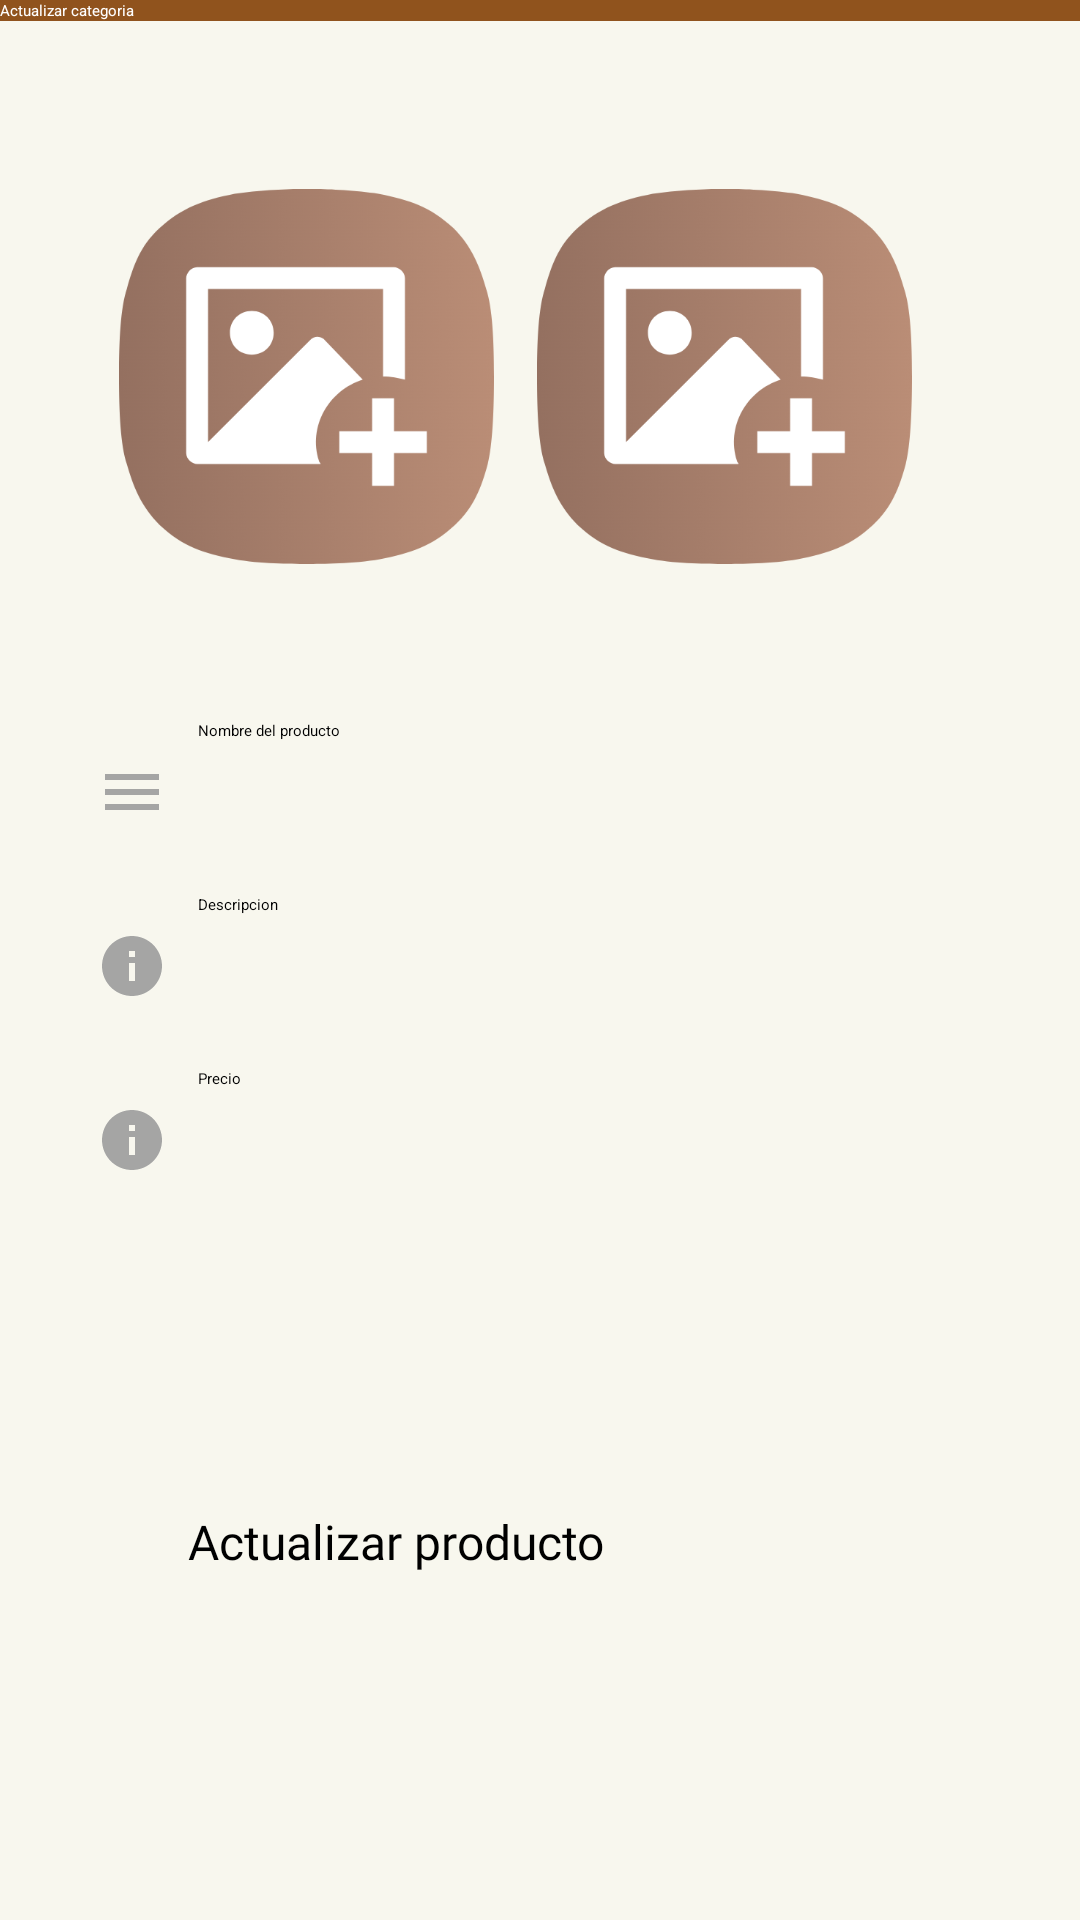

Produce the Android XML layout that renders to this screen, including the resource entries it uses.
<!-- AndroidManifest.xml: application theme Theme.CrudSQLite -->
<!-- res/layout/admin_product_update.xml -->
<?xml version="1.0" encoding="utf-8"?>
<androidx.constraintlayout.widget.ConstraintLayout xmlns:android="http://schemas.android.com/apk/res/android"
    xmlns:app="http://schemas.android.com/apk/res-auto"
    xmlns:tools="http://schemas.android.com/tools"
    android:layout_width="match_parent"
    android:layout_height="match_parent"
    android:background="#F8F7EE">

    <androidx.appcompat.widget.Toolbar
        android:id="@+id/toolbar_update_category"
        android:layout_width="match_parent"
        android:layout_height="wrap_content"
        android:background="#90531D"
        android:theme="@style/ThemeOverlay.AppCompat.Dark.ActionBar"
        app:layout_constraintEnd_toEndOf="parent"
        app:layout_constraintStart_toStartOf="parent"
        app:layout_constraintTop_toTopOf="parent"
        app:navigationIcon="@drawable/ic_arrow_back"
        app:title="@string/toolbar_category_update_title"
        app:titleTextColor="@color/white" />

    <EditText
        android:id="@+id/product_update_name"
        android:layout_width="match_parent"
        android:layout_height="wrap_content"
        android:layout_marginHorizontal="16dp"
        android:layout_marginStart="32dp"
        android:layout_marginTop="52dp"
        android:layout_marginEnd="32dp"
        android:autofillHints="Lorem ipsum"
        android:drawableStart="@drawable/ic_menu"
        android:drawablePadding="10dp"
        android:hint="@string/hint_field_product_name"
        android:inputType="text"
        android:minHeight="48dp"
        app:layout_constraintEnd_toEndOf="parent"
        app:layout_constraintHorizontal_bias="0.0"
        app:layout_constraintStart_toStartOf="parent"
        app:layout_constraintTop_toBottomOf="@+id/product_update_image2" />

    <EditText
        android:id="@+id/product_update_description"
        android:layout_width="match_parent"
        android:layout_height="wrap_content"
        android:layout_marginHorizontal="16dp"
        android:layout_marginStart="32dp"
        android:layout_marginTop="10dp"
        android:layout_marginEnd="32dp"
        android:autofillHints="Lorem ipsum"
        android:drawableStart="@drawable/ic_menu_info_details"
        android:drawablePadding="10dp"
        android:hint="@string/hint_field_product_description"
        android:inputType="text"
        android:minHeight="48dp"
        app:layout_constraintEnd_toEndOf="parent"
        app:layout_constraintStart_toStartOf="parent"
        app:layout_constraintTop_toBottomOf="@+id/product_update_name" />

    <EditText
        android:id="@+id/product_update_price"
        android:layout_width="match_parent"
        android:layout_height="wrap_content"
        android:layout_marginHorizontal="16dp"
        android:layout_marginStart="32dp"
        android:layout_marginTop="10dp"
        android:layout_marginEnd="32dp"
        android:autofillHints="Lorem ipsum"
        android:drawableStart="@drawable/ic_menu_info_details"
        android:drawablePadding="10dp"
        android:hint="@string/hint_field_product_price"
        android:inputType="numberDecimal"
        android:minHeight="48dp"
        app:layout_constraintEnd_toEndOf="parent"
        app:layout_constraintStart_toStartOf="parent"
        app:layout_constraintTop_toBottomOf="@+id/product_update_description" />

    <Button
        android:id="@+id/update_product_button"
        android:layout_width="235dp"
        android:layout_height="48dp"
        android:layout_marginBottom="89dp"
        android:backgroundTint="#5B4850"
        android:fontFamily="@font/open_sans_semibold"
        android:text="@string/btn_product_update"
        android:textSize="16sp"
        app:layout_constraintBottom_toBottomOf="parent"
        app:layout_constraintEnd_toEndOf="parent"
        app:layout_constraintStart_toStartOf="parent" />

    <ImageView
        android:id="@+id/product_update_image2"
        android:layout_width="125dp"
        android:layout_height="125dp"
        android:layout_marginTop="56dp"
        android:layout_marginEnd="56dp"
        android:contentDescription="@string/alt_product_update_image2"
        android:src="@drawable/image_add"
        app:layout_constraintEnd_toEndOf="parent"
        app:layout_constraintTop_toBottomOf="@+id/toolbar_update_category" />

    <ImageView
        android:id="@+id/product_update_image1"
        android:layout_width="125dp"
        android:layout_height="125dp"
        android:layout_marginStart="56dp"
        android:layout_marginTop="56dp"
        android:layout_marginEnd="31dp"
        android:contentDescription="@string/alt_product_update_image1"
        android:src="@drawable/image_add"
        app:layout_constraintEnd_toStartOf="@+id/product_update_image2"
        app:layout_constraintStart_toStartOf="parent"
        app:layout_constraintTop_toBottomOf="@+id/toolbar_update_category" />

</androidx.constraintlayout.widget.ConstraintLayout>
<!-- resources referenced by this layout -->
<resources>
  <color name="white">#FFFFFFFF</color>
  <!-- drawable ic_menu (drawable) -->
  <vector xmlns:android="http://schemas.android.com/apk/res/android" android:alpha="0.9" android:height="24dp" android:tint="#9B9B9B" android:viewportHeight="24" android:viewportWidth="24" android:width="24dp">
        
      <path android:fillColor="@android:color/white" android:pathData="M3,18h18v-2L3,16v2zM3,13h18v-2L3,11v2zM3,6v2h18L21,6L3,6z"/>
      
  </vector>
  <!-- drawable ic_menu_info_details (drawable) -->
  <vector xmlns:android="http://schemas.android.com/apk/res/android" android:alpha="0.9" android:height="24dp" android:tint="#9B9B9B" android:viewportHeight="24" android:viewportWidth="24" android:width="24dp">
        
      <path android:fillColor="@android:color/white" android:pathData="M12,2C6.48,2 2,6.48 2,12s4.48,10 10,10 10,-4.48 10,-10S17.52,2 12,2zM13,17h-2v-6h2v6zM13,9h-2L11,7h2v2z"/>
      
  </vector>
  <!-- drawable image_add: png bitmap (drawable, 68875 bytes) -->
  <string name="alt_product_update_image1">Product Image 1</string>
  <string name="alt_product_update_image2">Product Image 2</string>
  <string name="btn_product_update">Actualizar producto</string>
  <string name="hint_field_product_description">Descripcion</string>
  <string name="hint_field_product_name">Nombre del producto</string>
  <string name="hint_field_product_price">Precio</string>
  <string name="toolbar_category_update_title">Actualizar categoria</string>
</resources>
